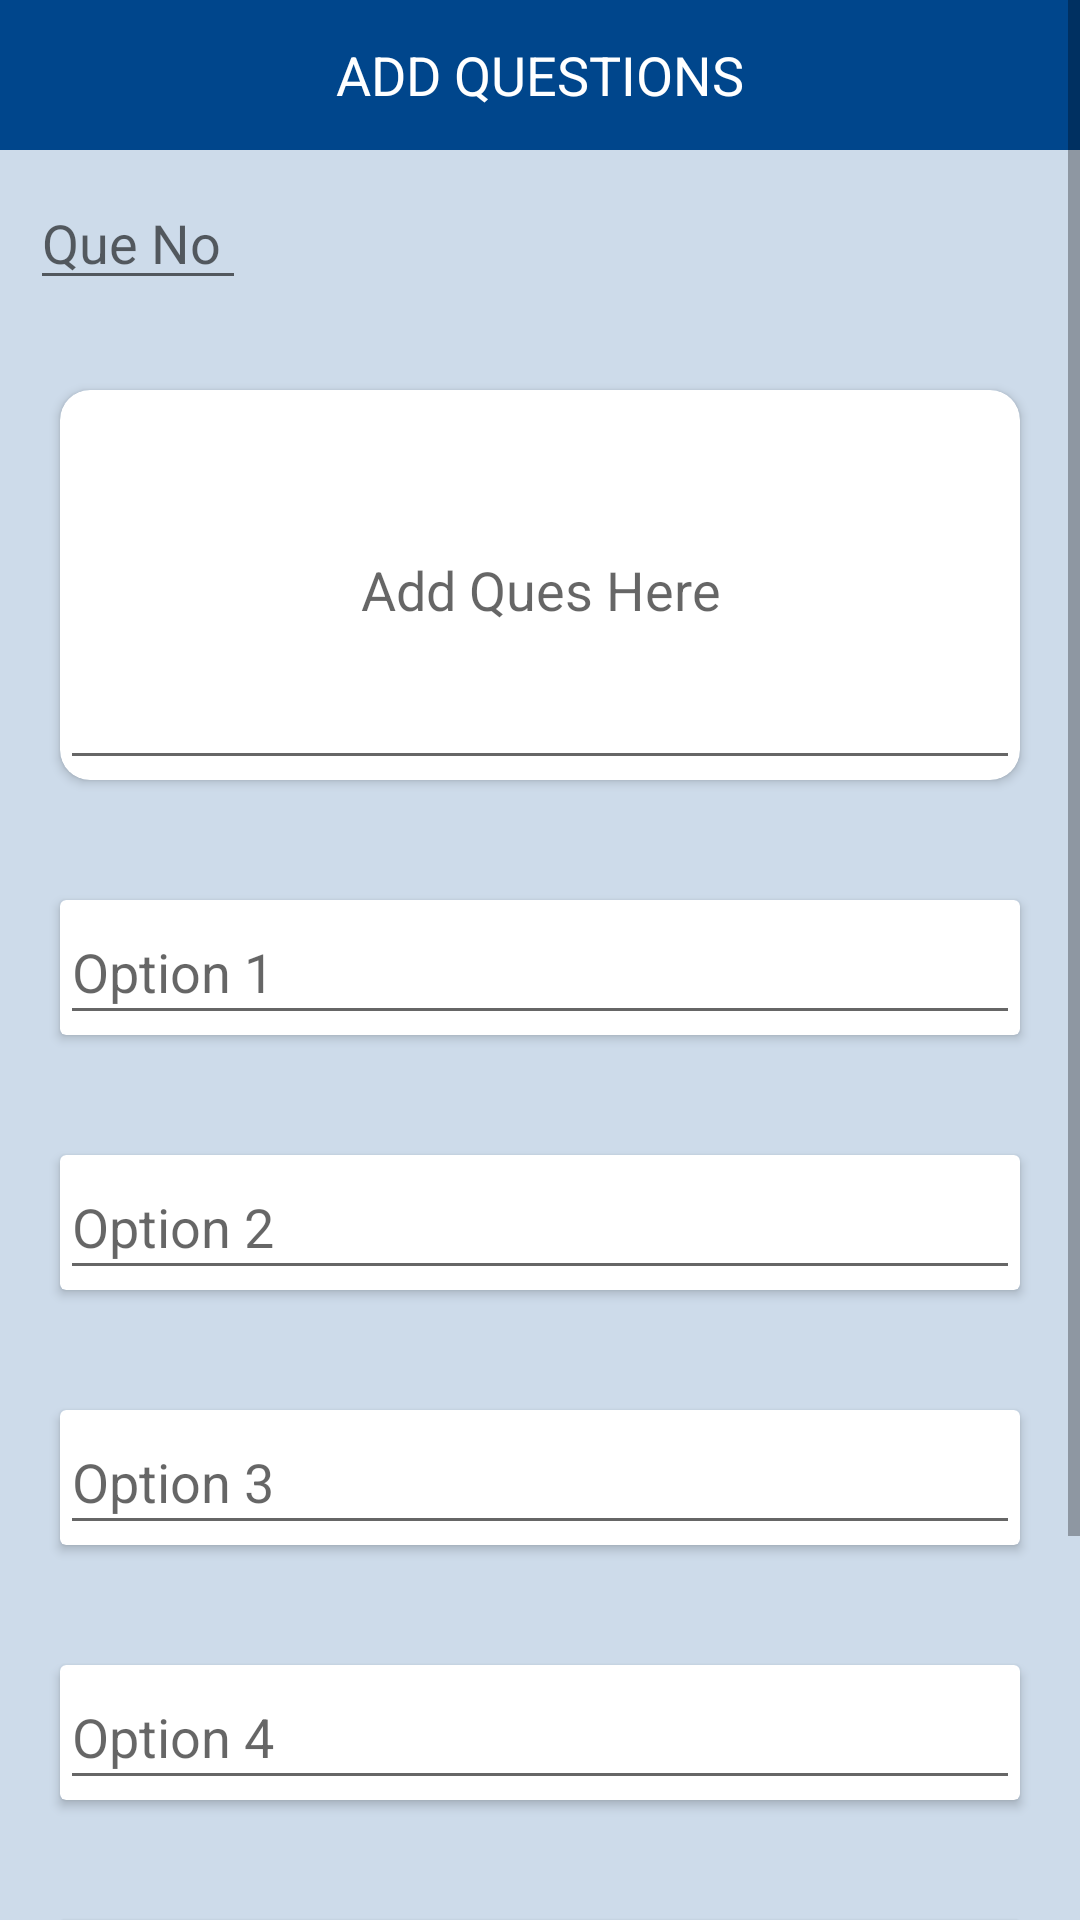

This screen was rendered from an Android layout file. Write that file and the resources it references.
<!-- AndroidManifest.xml: application theme Theme.CollegeAdminApp -->
<!-- res/layout/activity_quiz_card.xml -->
<?xml version="1.0" encoding="utf-8"?>
<ScrollView
    xmlns:android="http://schemas.android.com/apk/res/android"
    xmlns:app="http://schemas.android.com/apk/res-auto"
    xmlns:tools="http://schemas.android.com/tools"
    android:layout_width="match_parent"
    android:layout_height="match_parent"
    android:background="#CDDBEA"
    android:orientation="vertical"
    tools:context=".MenuOptions.quizCard">
    <LinearLayout
        android:layout_width="match_parent"
        android:layout_height="wrap_content"
        android:orientation="vertical">


    <RelativeLayout
        android:layout_width="match_parent"
        android:layout_height="50dp"
        android:background="#00468C">


        <ImageView
            android:id="@+id/ic_back"
            android:layout_width="25dp"
            android:layout_height="25dp"
            android:layout_centerVertical="true"
            android:layout_marginStart="10dp"
            android:layout_marginLeft="10dp"
            android:background="@drawable/ic_baseline_keyboard_backspace_24"
            android:backgroundTint="@color/white"
            app:tint="@color/white" />

        <TextView
            android:id="@+id/ic_exit"
            android:layout_width="wrap_content"
            android:layout_height="wrap_content"
            android:layout_centerInParent="true"
            android:layout_centerVertical="true"
            android:layout_marginRight="10dp"
            android:text="ADD QUESTIONS"
            android:textColor="@color/white"
            android:textSize="18sp" />







    </RelativeLayout>




    <LinearLayout
        android:layout_width="match_parent"
        android:layout_height="wrap_content"
        android:orientation="vertical"
        >

        <EditText
            android:layout_width="wrap_content"
            android:layout_height="40dp"
            android:id="@+id/queNo"
            android:hint="Que No "
            android:layout_margin="10dp"
            />

        <androidx.cardview.widget.CardView
            android:layout_width="match_parent"
            android:layout_height="130dp"
            android:layout_margin="20dp"
            app:cardCornerRadius="10dp"
            app:cardBackgroundColor="@color/white"
            >
            <LinearLayout
                android:layout_width="match_parent"
                android:layout_height="match_parent"
                android:orientation="vertical">



                <EditText
                    android:id="@+id/add_que"
                    android:layout_width="match_parent"
                    android:layout_height="match_parent"
                    android:hint="Add Ques Here"
                    android:layout_gravity="center"
                    android:gravity="center"
                    android:textSize="18sp"
                    android:textColor="@color/black"
                    />

            </LinearLayout>

        </androidx.cardview.widget.CardView>

        <androidx.cardview.widget.CardView
            android:layout_width="match_parent"
            android:layout_height="45dp"
            android:layout_margin="20dp"
            >
            <LinearLayout
                android:layout_width="match_parent"
                android:layout_height="match_parent"
                android:orientation="vertical">
                <EditText
                    android:id="@+id/option1"
                    android:layout_width="match_parent"
                    android:layout_height="match_parent"
                   android:hint="Option 1"
                    android:textSize="18sp"/>


            </LinearLayout>
        </androidx.cardview.widget.CardView>


        <androidx.cardview.widget.CardView
            android:layout_width="match_parent"
            android:layout_height="45dp"
            android:layout_margin="20dp"
            >
            <LinearLayout
                android:layout_width="match_parent"
                android:layout_height="match_parent"
                android:orientation="vertical">
                <EditText
                    android:id="@+id/option2"
                    android:layout_width="match_parent"
                    android:layout_height="match_parent"
                    android:hint="Option 2"
                    android:textSize="18sp"/>


            </LinearLayout>
        </androidx.cardview.widget.CardView>


        <androidx.cardview.widget.CardView
            android:layout_width="match_parent"
            android:layout_height="45dp"
            android:layout_margin="20dp"
            >
            <LinearLayout
                android:layout_width="match_parent"
                android:layout_height="match_parent"
                android:orientation="vertical">
                <EditText
                    android:id="@+id/option3"
                    android:layout_width="match_parent"
                    android:layout_height="match_parent"
                    android:hint="Option 3"
                    android:textSize="18sp"/>


            </LinearLayout>
        </androidx.cardview.widget.CardView>


        <androidx.cardview.widget.CardView
            android:layout_width="match_parent"
            android:layout_height="45dp"
            android:layout_margin="20dp"
            >
            <LinearLayout
                android:layout_width="match_parent"
                android:layout_height="match_parent"
                android:orientation="vertical">
                <EditText
                    android:id="@+id/option4"
                    android:layout_width="match_parent"
                    android:layout_height="match_parent"
                    android:hint="Option 4"
                    android:textSize="18sp"/>


            </LinearLayout>
        </androidx.cardview.widget.CardView>

        <androidx.cardview.widget.CardView
            android:layout_width="match_parent"
            android:layout_height="45dp"
            android:layout_margin="20dp"
            >
            <LinearLayout
                android:layout_width="match_parent"
                android:layout_height="match_parent"
                android:orientation="vertical">
                <EditText
                    android:id="@+id/ans"
                    android:layout_width="match_parent"
                    android:layout_height="match_parent"
                    android:hint="Answer"
                    android:textSize="18sp"/>


            </LinearLayout>
        </androidx.cardview.widget.CardView>

        <LinearLayout
            android:layout_width="match_parent"
            android:layout_height="wrap_content"
            android:orientation="vertical">

            <Button
                android:id="@+id/add_question_button"
                android:layout_width="match_parent"
                android:layout_height="55dp"
                android:layout_margin="20dp"
                android:text="Add Question"
                android:textSize="18sp"
                app:backgroundTint="@color/black">


            </Button>
        </LinearLayout>






    </LinearLayout>




    </LinearLayout>




</ScrollView>
<!-- resources referenced by this layout -->
<resources>
  <color name="black">#FF000000</color>
  <color name="white">#FFFFFFFF</color>
  <style name="Theme.CollegeAdminApp" parent="Theme.MaterialComponents.DayNight.NoActionBar">
          
          <item name="colorPrimary">@color/purple_500</item>
          <item name="colorPrimaryVariant">@color/purple_700</item>
          <item name="colorOnPrimary">@color/white</item>
          
          <item name="colorSecondary">@color/teal_200</item>
          <item name="colorSecondaryVariant">@color/teal_700</item>
          <item name="colorOnSecondary">@color/black</item>
          
          <item name="android:statusBarColor" tools:targetApi="l">?attr/colorPrimaryVariant</item>
          
      </style>
  <color name="purple_500">#FF6200EE</color>
  <color name="purple_700">#FF3700B3</color>
  <color name="teal_200">#FF03DAC5</color>
  <color name="teal_700">#FF018786</color>
</resources>
